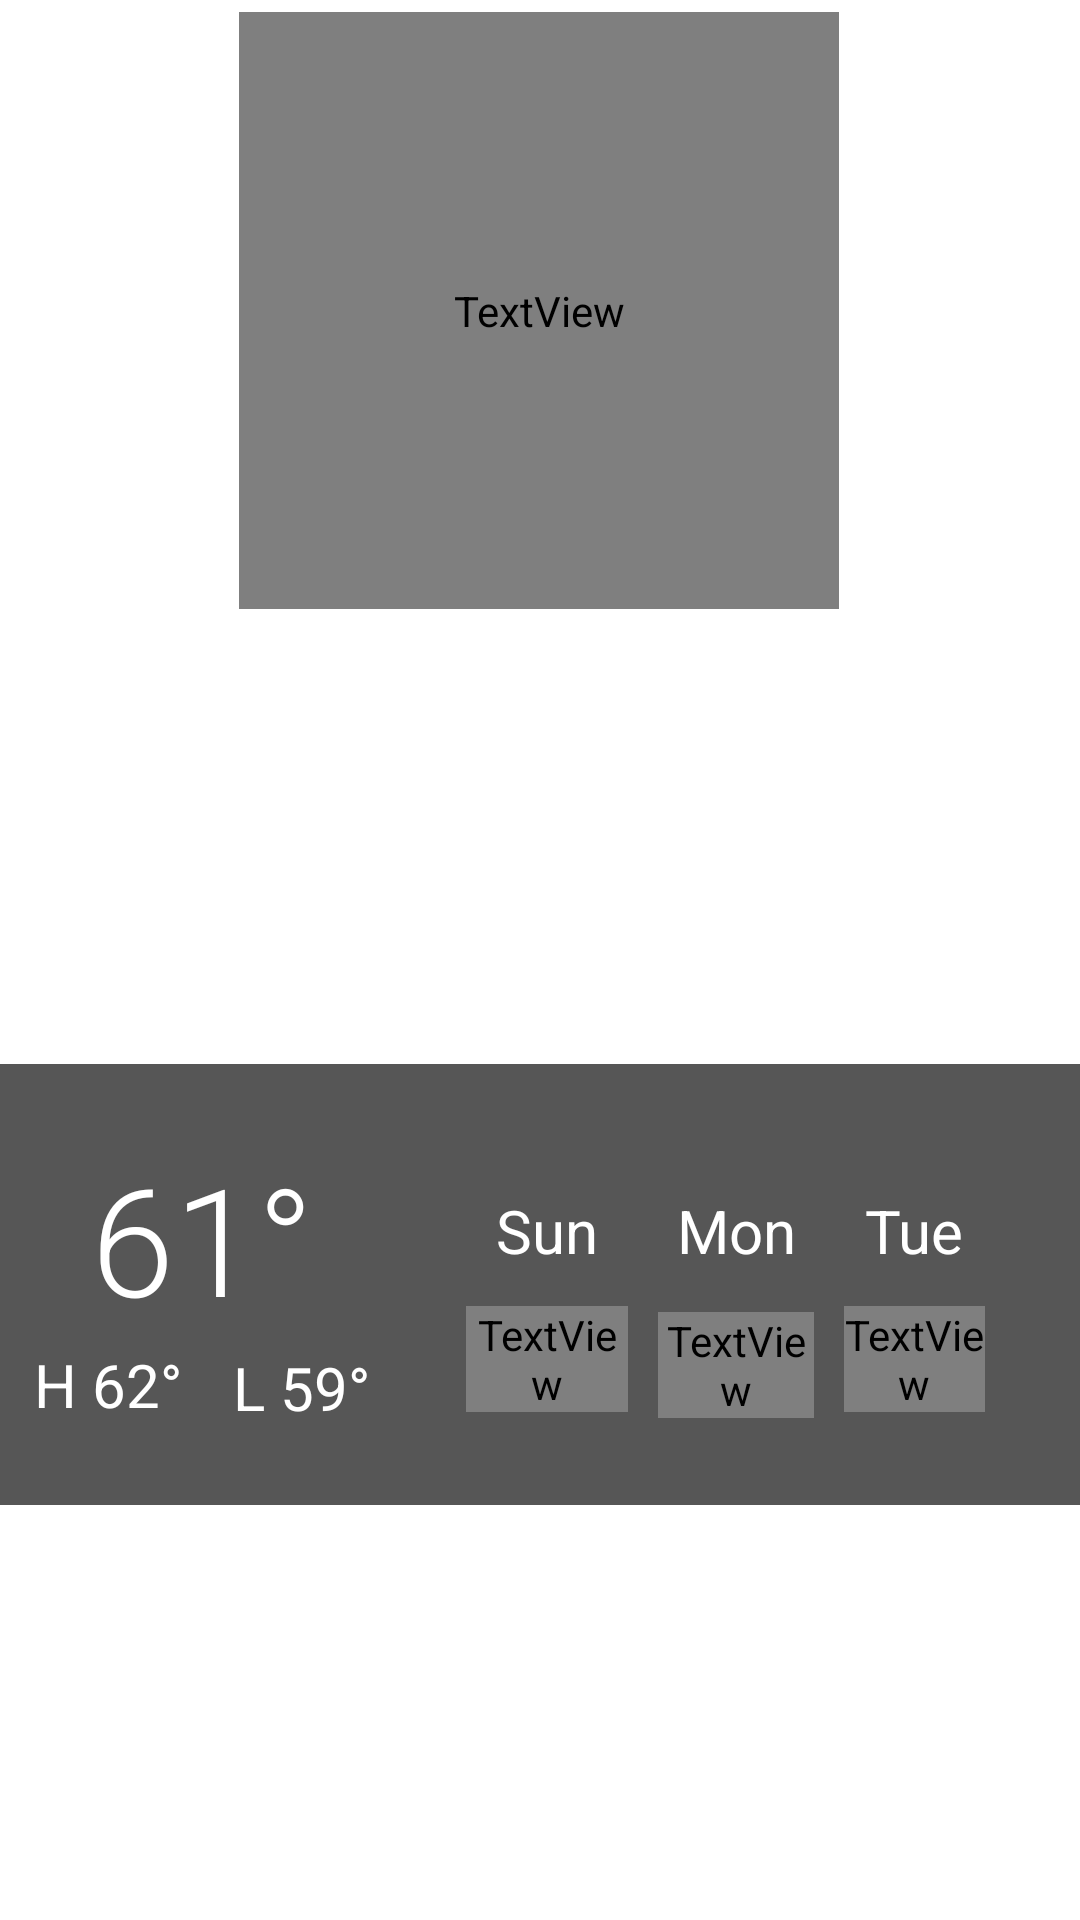

Reconstruct the res/layout file that produces this screen, plus the resources it refers to.
<!-- AndroidManifest.xml: application theme Theme.A13Pager -->
<!-- res/layout/single.xml -->
<?xml version="1.0" encoding="utf-8"?>
<androidx.constraintlayout.widget.ConstraintLayout xmlns:android="http://schemas.android.com/apk/res/android"
    xmlns:app="http://schemas.android.com/apk/res-auto"
    xmlns:tools="http://schemas.android.com/tools"
    android:id="@+id/constraintlayout"
    android:layout_width="match_parent"
    android:layout_height="match_parent">


    <TextView
        android:id="@+id/vv_cond"
        android:layout_width="200dp"
        android:layout_height="199dp"
        android:layout_centerHorizontal="true"
        android:fontFamily="@font/climacons"
        android:text="\u0021"
        android:textAlignment="center"
        android:textColor="@android:color/white"
        android:textSize="200sp"
        app:layout_constraintBottom_toBottomOf="parent"
        app:layout_constraintEnd_toEndOf="parent"
        app:layout_constraintHorizontal_bias="0.497"
        app:layout_constraintStart_toStartOf="parent"
        app:layout_constraintTop_toTopOf="parent"
        app:layout_constraintVertical_bias="0.009" />

    <TextView
        android:id="@+id/vv_tvCond"
        android:layout_width="355dp"
        android:layout_height="73dp"
        android:fontFamily="sans-serif-thin"
        android:text="TextView"
        android:textAlignment="center"
        android:textColor="#FFFFFF"
        android:textSize="50sp"
        app:layout_constraintBottom_toBottomOf="parent"
        app:layout_constraintEnd_toEndOf="parent"
        app:layout_constraintHorizontal_bias="0.516"
        app:layout_constraintStart_toStartOf="parent"
        app:layout_constraintTop_toBottomOf="@+id/vv_cond"
        app:layout_constraintVertical_bias="0.034" />

    <TextView
        android:id="@+id/vv_tvCity"
        android:layout_width="156dp"
        android:layout_height="42dp"
        android:layout_marginTop="4dp"
        android:text="TextView"
        android:textColor="#FFFFFF"
        android:textAlignment="center"
        android:textSize="30sp"
        app:layout_constraintEnd_toEndOf="parent"
        app:layout_constraintHorizontal_bias="0.498"
        app:layout_constraintStart_toStartOf="parent"
        app:layout_constraintTop_toBottomOf="@+id/vv_tvCond" />

    <LinearLayout
        android:id="@+id/forecastSection"
        android:layout_width="match_parent"
        android:layout_height="147dp"
        android:layout_below="@id/vv_tvCity"
        android:background="#A9000000"
        android:gravity="center"
        android:orientation="horizontal"
        app:layout_constraintBottom_toBottomOf="parent"
        app:layout_constraintEnd_toEndOf="parent"
        app:layout_constraintHorizontal_bias="1.0"
        app:layout_constraintStart_toStartOf="parent"
        app:layout_constraintTop_toBottomOf="@+id/vv_tvCity"
        app:layout_constraintVertical_bias="0.129">

        
        


        <LinearLayout
            android:layout_width="wrap_content"
            android:layout_height="wrap_content"
            android:layout_marginLeft="10dp"
            android:layout_marginTop="10dp"
            android:layout_marginEnd="10dp"
            android:layout_marginBottom="10dp"
            android:gravity="center"
            android:orientation="vertical"

            android:paddingEnd="10dp">


            <TextView
                android:id="@+id/textTemperature"
                android:layout_width="match_parent"
                android:layout_height="wrap_content"
                android:fontFamily="sans-serif-light"
                android:gravity="center"
                android:text="61°"
                android:textColor="@android:color/white"
                android:textSize="50sp" />

            <LinearLayout
                android:layout_width="match_parent"
                android:layout_height="match_parent"
                android:orientation="horizontal">

                <TextView
                    android:id="@+id/text_H"
                    android:layout_width="wrap_content"
                    android:layout_height="match_parent"
                    android:layout_weight="1"
                    android:gravity="center"
                    android:text="H 62°"
                    android:textColor="@android:color/white"
                    android:textSize="20sp" />

                <TextView
                    android:id="@+id/text_space"
                    android:layout_width="wrap_content"
                    android:layout_height="match_parent"
                    android:gravity="center"
                    android:text="   "
                    android:textSize="23sp" />

                <TextView
                    android:id="@+id/text_L"
                    android:layout_width="wrap_content"
                    android:layout_height="31dp"
                    android:layout_weight="1"
                    android:gravity="center"
                    android:text="L 59°"
                    android:textColor="@android:color/white"
                    android:textSize="20sp" />


            </LinearLayout>


        </LinearLayout>

        <LinearLayout
            android:layout_width="54dp"
            android:layout_height="102dp"
            android:layout_marginStart="12dp"
            android:layout_marginTop="10dp"
            android:layout_marginEnd="10dp"
            android:layout_marginBottom="10dp"
            android:gravity="center"
            android:orientation="vertical">


            <TextView
                android:id="@+id/text_Sun"
                android:layout_width="match_parent"
                android:layout_height="50dp"
                android:gravity="center"
                android:text="Sun"
                android:textColor="@android:color/white"
                android:textSize="20sp" />

            <TextView
                android:id="@+id/text_fontSun"
                android:layout_width="match_parent"
                android:layout_height="wrap_content"
                android:fontFamily="@font/climacons"
                android:gravity="center"
                android:text="\u0024"
                android:textColor="@android:color/white"
                android:textSize="50sp" />
        </LinearLayout>

        <LinearLayout
            android:layout_width="52dp"
            android:layout_height="106dp"
            android:layout_marginEnd="10dp"
            android:gravity="center"
            android:orientation="vertical">


            <TextView
                android:id="@+id/text_Mon"
                android:layout_width="match_parent"
                android:layout_height="54dp"
                android:gravity="center"
                android:text="Mon"
                android:textColor="@android:color/white"
                android:textSize="20sp" />

            <TextView
                android:id="@+id/text_fontMon"
                android:layout_width="match_parent"
                android:layout_height="wrap_content"
                android:fontFamily="@font/climacons"
                android:gravity="center"
                android:text="\u0021"
                android:textColor="@android:color/white"
                android:textSize="50sp" />
        </LinearLayout>

        <LinearLayout
            android:layout_width="47dp"
            android:layout_height="100dp"
            android:layout_marginEnd="20dp"
            android:gravity="center"
            android:orientation="vertical">


            <TextView
                android:id="@+id/text_Tue"
                android:layout_width="match_parent"
                android:layout_height="50dp"
                android:gravity="center"
                android:text="Tue"
                android:textColor="@android:color/white"
                android:textSize="20sp" />

            <TextView
                android:id="@+id/text_fontTue"
                android:layout_width="match_parent"
                android:layout_height="wrap_content"
                android:fontFamily="@font/climacons"
                android:gravity="center"
                android:text="\u0024"
                android:textColor="@android:color/white"
                android:textSize="50sp" />
        </LinearLayout>
        

    </LinearLayout>

    <TextView
        android:id="@+id/text_F"
        android:layout_width="wrap_content"
        android:layout_height="wrap_content"
        android:layout_alignParentStart="true"
        android:layout_alignParentBottom="true"
        android:gravity="center"
        android:text="F"
        android:textColor="@android:color/white"
        android:textSize="50sp"
        app:layout_constraintBottom_toBottomOf="parent"
        app:layout_constraintEnd_toEndOf="parent"
        app:layout_constraintHorizontal_bias="0.075"
        app:layout_constraintStart_toStartOf="parent"
        app:layout_constraintTop_toTopOf="parent"
        app:layout_constraintVertical_bias="1.0" />

    <TextView
        android:id="@+id/text_plus"
        android:layout_width="wrap_content"
        android:layout_height="wrap_content"
        android:layout_alignParentEnd="true"
        android:layout_alignParentBottom="true"
        android:gravity="center"
        android:text="+"
        android:textColor="@android:color/white"
        android:textSize="60sp"
        app:layout_constraintBottom_toBottomOf="parent"
        app:layout_constraintEnd_toEndOf="parent"
        app:layout_constraintHorizontal_bias="0.936"
        app:layout_constraintStart_toStartOf="parent"
        app:layout_constraintTop_toTopOf="parent"
        app:layout_constraintVertical_bias="1.0" />


</androidx.constraintlayout.widget.ConstraintLayout>
<!-- resources referenced by this layout -->
<resources>
  <style name="Theme.A13Pager" parent="Theme.MaterialComponents.DayNight.DarkActionBar">
          
          <item name="colorPrimary">@color/purple_500</item>
          <item name="colorPrimaryVariant">@color/purple_700</item>
          <item name="colorOnPrimary">@color/white</item>
          
          <item name="colorSecondary">@color/teal_200</item>
          <item name="colorSecondaryVariant">@color/teal_700</item>
          <item name="colorOnSecondary">@color/black</item>
          
          <item name="android:statusBarColor">?attr/colorPrimaryVariant</item>
          
      </style>
  <color name="purple_500">#FF6200EE</color>
  <color name="purple_700">#FF3700B3</color>
  <color name="white">#FFFFFFFF</color>
  <color name="teal_200">#FF03DAC5</color>
  <color name="teal_700">#FF018786</color>
  <color name="black">#FF000000</color>
</resources>
